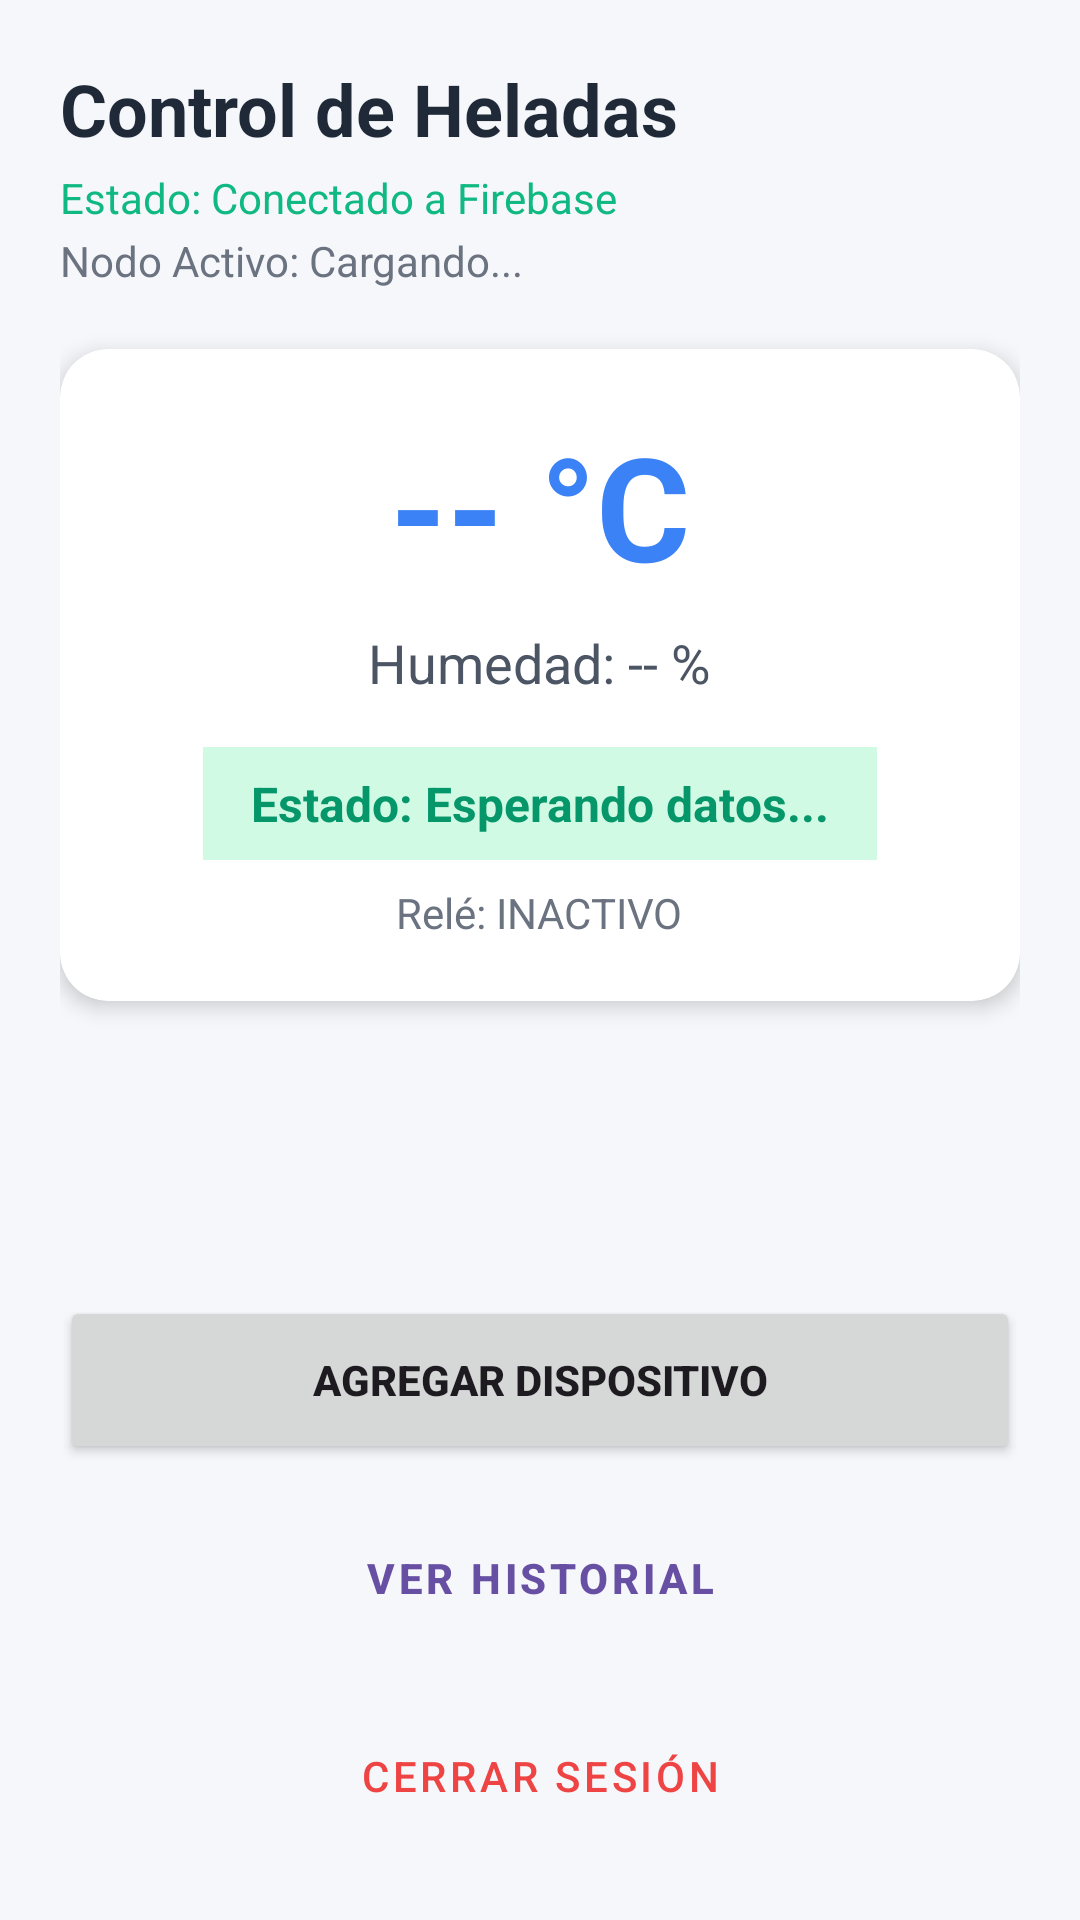

Here is an Android app screen rendered from its layout file. Give the layout XML and the strings, colors and styles it references.
<!-- AndroidManifest.xml: application theme Theme.AppClimatizacionTemperatura -->
<!-- res/layout/activity_home.xml -->
<?xml version="1.0" encoding="utf-8"?>
<ScrollView xmlns:android="http://schemas.android.com/apk/res/android"
    xmlns:app="http://schemas.android.com/apk/res-auto"
    android:layout_width="match_parent"
    android:layout_height="match_parent"
    android:fillViewport="true"
    android:background="#F5F7FA">

    <LinearLayout
        android:layout_width="match_parent"
        android:layout_height="wrap_content"
        android:orientation="vertical"
        android:padding="20dp">

        
        <TextView
            android:layout_width="wrap_content"
            android:layout_height="wrap_content"
            android:text="Control de Heladas"
            android:textSize="24sp"
            android:textStyle="bold"
            android:textColor="#1F2937" />

        <TextView
            android:id="@+id/tvEstadoConexion"
            android:layout_width="wrap_content"
            android:layout_height="wrap_content"
            android:text="Estado: Conectado a Firebase"
            android:textColor="#10B981"
            android:textSize="14sp"
            android:layout_marginTop="4dp" />

        <TextView
            android:id="@+id/tvNodoActivo"
            android:layout_width="wrap_content"
            android:layout_height="wrap_content"
            android:text="Nodo Activo: Cargando..."
            android:textColor="#6B7280"
            android:textSize="14sp"
            android:layout_marginTop="2dp" />

        
        <androidx.cardview.widget.CardView
            android:layout_width="match_parent"
            android:layout_height="wrap_content"
            android:layout_marginTop="20dp"
            app:cardCornerRadius="16dp"
            app:cardElevation="4dp"
            app:cardBackgroundColor="#FFFFFF">

            <LinearLayout
                android:layout_width="match_parent"
                android:layout_height="wrap_content"
                android:orientation="vertical"
                android:padding="20dp"
                android:gravity="center">

                <TextView
                    android:id="@+id/tvTemperatura"
                    android:layout_width="wrap_content"
                    android:layout_height="wrap_content"
                    android:text="-- °C"
                    android:textSize="48sp"
                    android:textStyle="bold"
                    android:textColor="#3B82F6" />

                <TextView
                    android:id="@+id/tvHumedad"
                    android:layout_width="wrap_content"
                    android:layout_height="wrap_content"
                    android:text="Humedad: -- %"
                    android:textSize="18sp"
                    android:textColor="#4B5563"
                    android:layout_marginTop="8dp" />

                
                <TextView
                    android:id="@+id/tvAlerta"
                    android:layout_width="wrap_content"
                    android:layout_height="wrap_content"
                    android:text="Estado: Esperando datos..."
                    android:textSize="16sp"
                    android:textStyle="bold"
                    android:textColor="#059669"
                    android:paddingHorizontal="16dp"
                    android:paddingVertical="8dp"
                    android:layout_marginTop="16dp"
                    android:background="#D1FAE5" />

                <TextView
                    android:id="@+id/tvRele"
                    android:layout_width="wrap_content"
                    android:layout_height="wrap_content"
                    android:text="Relé: INACTIVO"
                    android:textSize="14sp"
                    android:textColor="#6B7280"
                    android:layout_marginTop="8dp" />

            </LinearLayout>
        </androidx.cardview.widget.CardView>

        <View
            android:layout_width="match_parent"
            android:layout_height="0dp"
            android:layout_weight="1" />

        
        <Button
            android:id="@+id/btnAgregarDispositivo"
            android:layout_width="match_parent"
            android:layout_height="56dp"
            android:text="Agregar Dispositivo"
            android:textStyle="bold"
            android:layout_marginTop="20dp"
            app:cornerRadius="12dp" />

        <Button
            android:id="@+id/btnVerHistorial"
            android:layout_width="match_parent"
            android:layout_height="56dp"
            android:text="Ver Historial"
            android:textStyle="bold"
            android:layout_marginTop="10dp"
            style="@style/Widget.MaterialComponents.Button.OutlinedButton"
            app:cornerRadius="12dp" />

        <Button
            android:id="@+id/btnCerrarSesion"
            android:layout_width="match_parent"
            android:layout_height="56dp"
            android:text="Cerrar Sesión"
            android:textColor="#EF4444"
            android:layout_marginTop="10dp"
            style="@style/Widget.MaterialComponents.Button.TextButton" />

    </LinearLayout>
</ScrollView>
<!-- resources referenced by this layout -->
<resources>
  <style name="Theme.AppClimatizacionTemperatura" parent="Base.Theme.AppClimatizacionTemperatura" />
  <style name="Base.Theme.AppClimatizacionTemperatura" parent="Theme.Material3.DayNight.NoActionBar">
          
          
      </style>
</resources>
